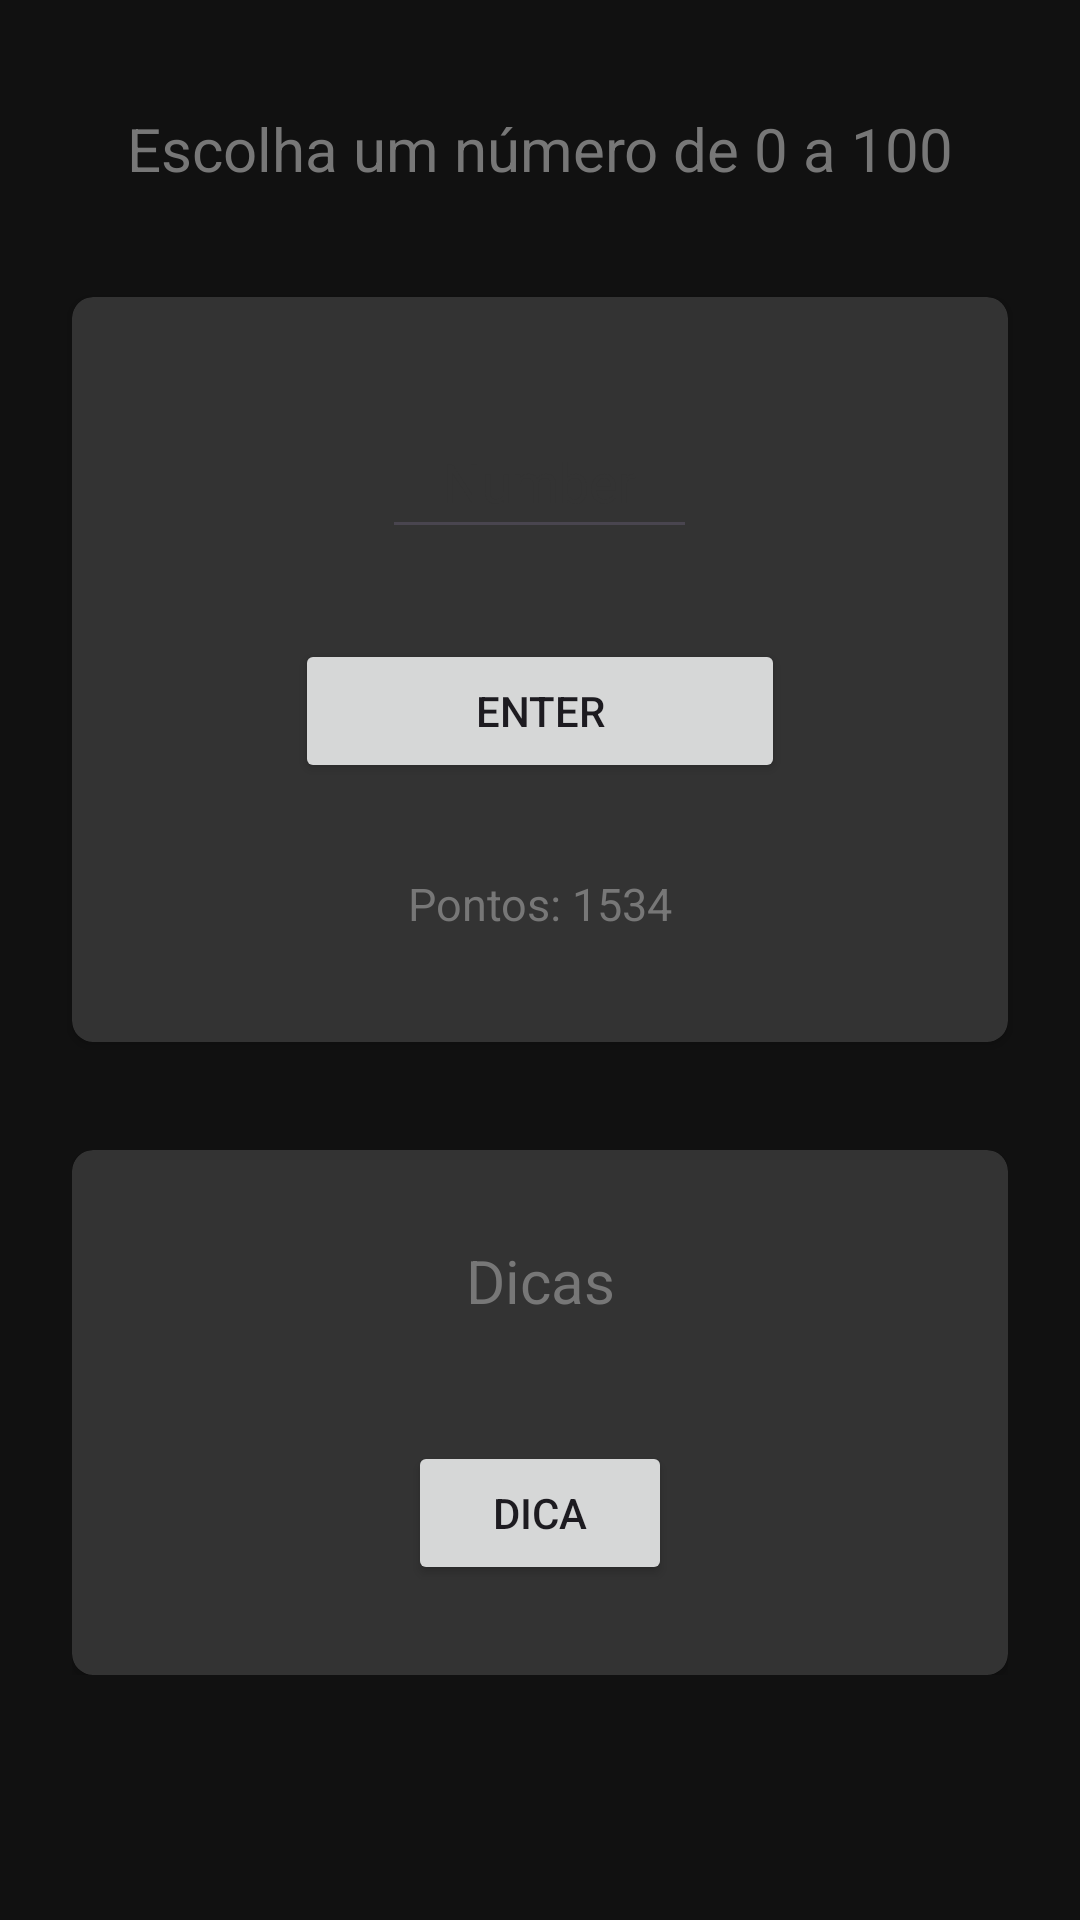

Android layout source for this screen:
<!-- AndroidManifest.xml: application theme Theme.AdivinharPalavras -->
<!-- res/layout/activity_guess_number.xml -->
<?xml version="1.0" encoding="utf-8"?>
<androidx.constraintlayout.widget.ConstraintLayout xmlns:android="http://schemas.android.com/apk/res/android"
    xmlns:app="http://schemas.android.com/apk/res-auto"
    xmlns:tools="http://schemas.android.com/tools"
    android:id="@+id/main"
    android:layout_width="match_parent"
    android:layout_height="match_parent"
    android:background="@color/darkgrey"
    android:orientation="vertical">

    <TextView
        android:id="@+id/textView"
        android:layout_width="match_parent"
        android:layout_height="wrap_content"
        android:layout_marginTop="36dp"
        android:textAlignment="center"
        android:textColor="@color/white"
        android:textSize="20dp"
        android:hint="Escolha um número de 0 a 100"
        android:textColorHint="@color/lghtgrey"
        app:layout_constraintEnd_toEndOf="parent"
        app:layout_constraintStart_toStartOf="parent"
        app:layout_constraintTop_toTopOf="parent"
        tools:ignore="MissingConstraints" />

    <androidx.cardview.widget.CardView
        android:id="@+id/cardGame"
        android:layout_width="match_parent"
        android:layout_height="wrap_content"
        android:layout_marginHorizontal="24dp"
        android:backgroundTint="@color/grey"
        app:layout_constraintTop_toBottomOf="@+id/textView"
        tools:layout_editor_absoluteX="24dp"
        app:cardCornerRadius="7dp"
        android:layout_marginTop="36dp">

        <LinearLayout
            android:layout_width="match_parent"
            android:layout_height="wrap_content"
            android:orientation="vertical"
            android:padding="36dp">

            <EditText
                android:id="@+id/enterNumber"
                android:layout_width="wrap_content"
                android:layout_height="48dp"
                android:ems="5"
                android:hint="Number"
                android:inputType="number"
                android:textAlignment="center"
                android:textColorHint="@color/grey"
                app:layout_constraintEnd_toEndOf="parent"
                app:layout_constraintStart_toStartOf="parent"
                app:layout_constraintTop_toBottomOf="@+id/textView"
                tools:ignore="ContentDescription"
                android:layout_gravity="center" />

            <Button
                android:id="@+id/numberBtn"
                android:ems="10"
                android:layout_width="wrap_content"
                android:layout_height="wrap_content"
                android:layout_marginTop="30dp"
                android:text="Enter"
                app:layout_constraintEnd_toEndOf="parent"
                app:layout_constraintStart_toStartOf="parent"
                app:layout_constraintTop_toBottomOf="@+id/enterNumber"
                android:layout_gravity="center"/>

            <TextView
                android:id="@+id/showPoints"
                android:layout_marginTop="30dp"
                android:textSize="15dp"
                android:textColor="@color/lghtgrey"
                android:layout_width="match_parent"
                android:layout_height="wrap_content"
                android:textAlignment="center"
                android:text="Pontos: 1534"/>

        </LinearLayout>


    </androidx.cardview.widget.CardView>

    <ScrollView
        android:layout_width="match_parent"
        android:layout_height="wrap_content"
        app:layout_constraintTop_toBottomOf="@+id/cardGame"
        android:orientation="vertical"
        android:layout_marginHorizontal="24dp"
        android:layout_marginTop="36dp">

    <androidx.cardview.widget.CardView
        android:layout_width="match_parent"
        android:layout_height="wrap_content"
        android:backgroundTint="@color/grey"
        app:cardCornerRadius="7dp">



            <LinearLayout
                android:layout_width="match_parent"
                android:layout_height="wrap_content"
                android:orientation="vertical"
                android:padding="30dp">

                <TextView
                    android:layout_width="match_parent"
                    android:layout_height="wrap_content"
                    android:text="Dicas"
                    android:textColor="@color/lghtgrey"
                    android:textSize="20dp"
                    android:textAlignment="center"/>

                <androidx.recyclerview.widget.RecyclerView
                    android:id="@+id/recyclerView"
                    android:layout_width="match_parent"
                    android:layout_height="wrap_content"
                    android:layout_marginTop="20dp"
                    android:layout_gravity="center"/>

                <Button
                    android:id="@+id/tipButton"
                    android:layout_width="wrap_content"
                    android:layout_height="wrap_content"
                    android:layout_marginTop="20dp"
                    android:text="Dica"
                    android:layout_gravity="center"
                    />

            </LinearLayout>

        </androidx.cardview.widget.CardView>
    </ScrollView>

</androidx.constraintlayout.widget.ConstraintLayout>
<!-- resources referenced by this layout -->
<resources>
  <color name="darkgrey">#111111</color>
  <color name="grey">#333333</color>
  <color name="lghtgrey">#777777</color>
  <color name="white">#FFFFFFFF</color>
  <style name="Theme.AdivinharPalavras" parent="Base.Theme.AdivinharPalavras" />
  <style name="Base.Theme.AdivinharPalavras" parent="Theme.Material3.DayNight.NoActionBar">
          
          
      </style>
</resources>
